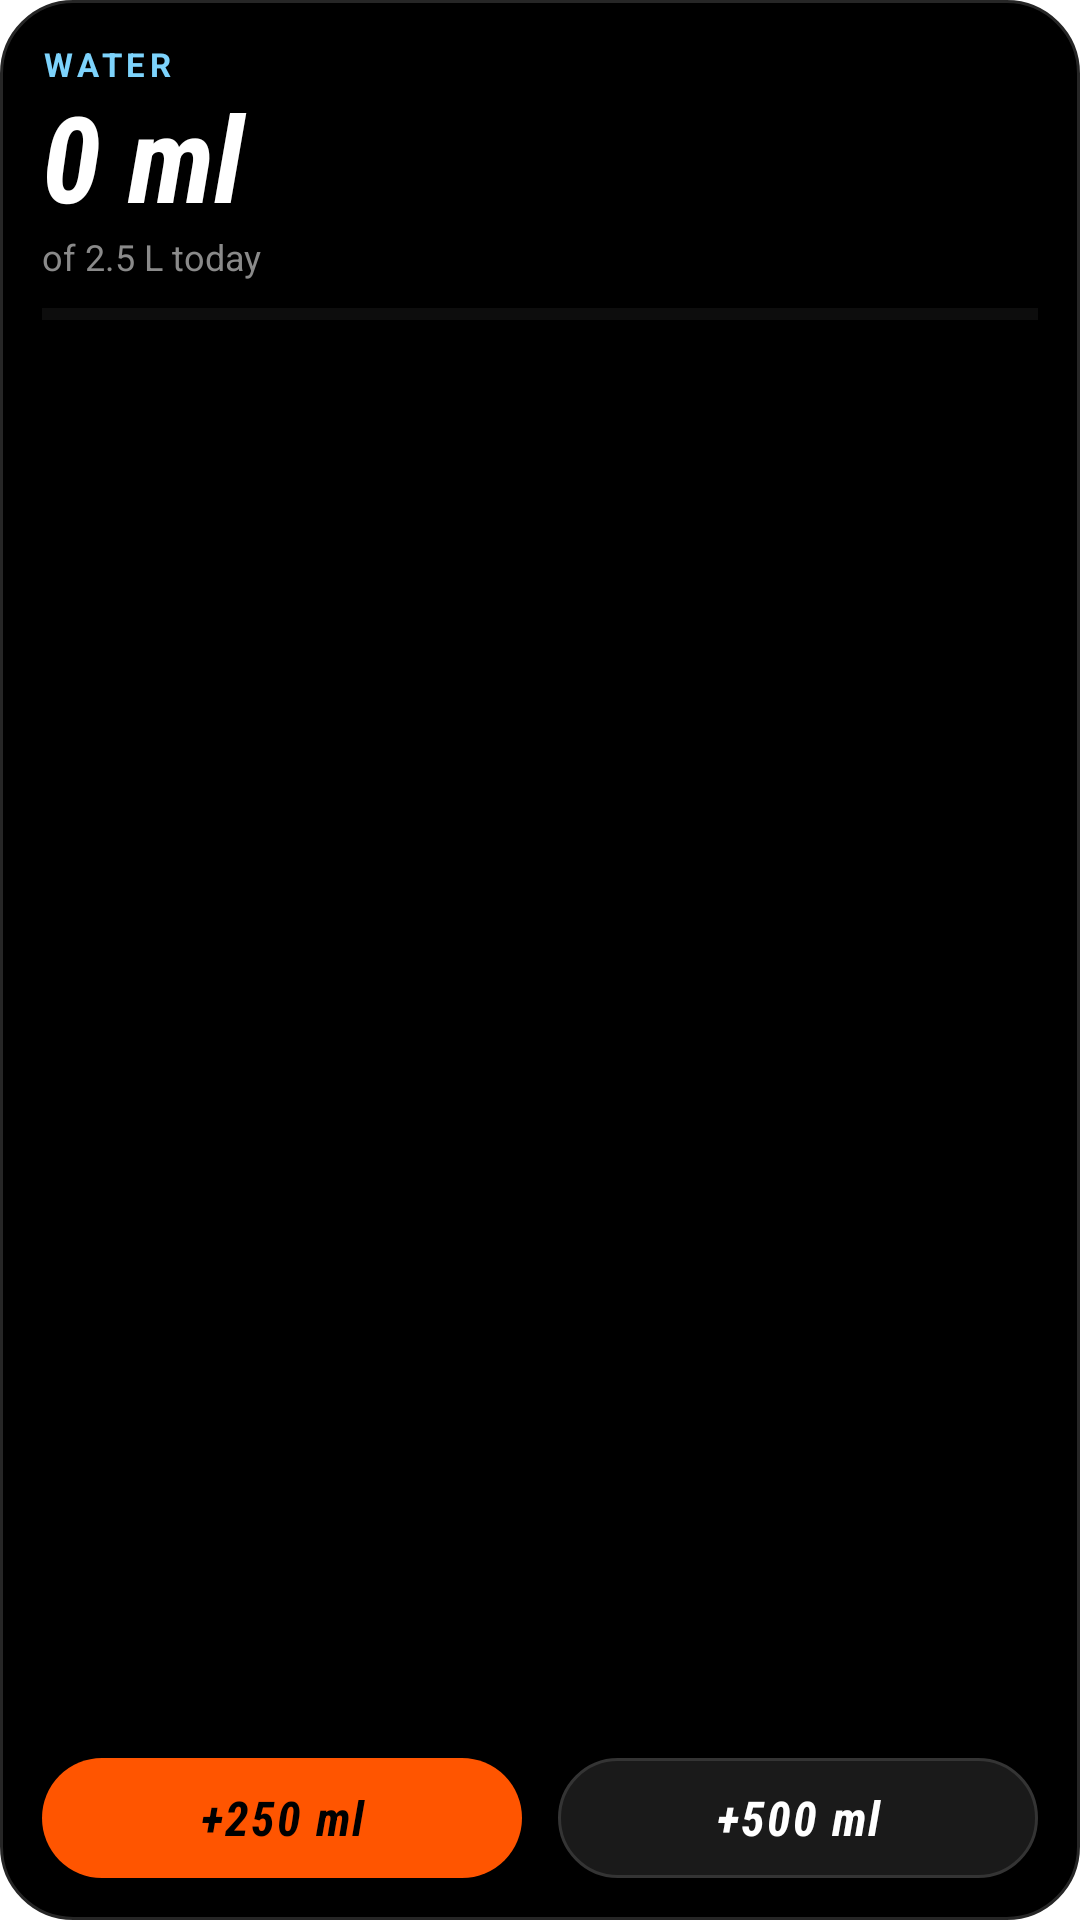

This screen was rendered from an Android layout file. Write that file and the resources it references.
<!-- AndroidManifest.xml: application theme AppTheme -->
<!-- res/layout/widget_water.xml -->
<?xml version="1.0" encoding="utf-8"?>
<LinearLayout xmlns:android="http://schemas.android.com/apk/res/android"
    android:id="@+id/water_root"
    android:layout_width="match_parent"
    android:layout_height="match_parent"
    android:background="@drawable/widget_bg"
    android:orientation="vertical"
    android:padding="14dp">

    <TextView
        android:layout_width="match_parent"
        android:layout_height="wrap_content"
        android:letterSpacing="0.14"
        android:text="WATER"
        android:textColor="#FF7DD3FC"
        android:textSize="11sp"
        android:textStyle="bold" />

    <TextView
        android:id="@+id/water_total"
        android:layout_width="match_parent"
        android:layout_height="wrap_content"
        android:layout_marginTop="2dp"
        android:fontFamily="sans-serif-condensed"
        android:includeFontPadding="false"
        android:text="0 ml"
        android:textColor="#FFFFFFFF"
        android:textSize="40sp"
        android:textStyle="bold|italic" />

    <TextView
        android:id="@+id/water_sub"
        android:layout_width="match_parent"
        android:layout_height="wrap_content"
        android:ellipsize="end"
        android:maxLines="1"
        android:text="of 2.5 L today"
        android:textColor="#FF8A8A8A"
        android:textSize="12sp" />

    <ProgressBar
        android:id="@+id/water_progress"
        style="?android:attr/progressBarStyleHorizontal"
        android:layout_width="match_parent"
        android:layout_height="6dp"
        android:layout_marginTop="8dp"
        android:max="100"
        android:progress="0"
        android:progressBackgroundTint="#33FFFFFF"
        android:progressTint="#FF7DD3FC" />

    <LinearLayout
        android:layout_width="match_parent"
        android:layout_height="0dp"
        android:layout_marginTop="8dp"
        android:layout_weight="1"
        android:gravity="bottom"
        android:orientation="horizontal">

        <TextView
            android:id="@+id/water_add1"
            android:layout_width="0dp"
            android:layout_height="40dp"
            android:layout_marginEnd="6dp"
            android:layout_weight="1"
            android:background="@drawable/widget_btn_primary"
            android:fontFamily="sans-serif-condensed"
            android:gravity="center"
            android:letterSpacing="0.04"
            android:text="+250 ml"
            android:textColor="#FF000000"
            android:textSize="16sp"
            android:textStyle="bold|italic" />

        <TextView
            android:id="@+id/water_add2"
            android:layout_width="0dp"
            android:layout_height="40dp"
            android:layout_marginStart="6dp"
            android:layout_weight="1"
            android:background="@drawable/widget_btn"
            android:fontFamily="sans-serif-condensed"
            android:gravity="center"
            android:letterSpacing="0.04"
            android:text="+500 ml"
            android:textColor="#FFFFFFFF"
            android:textSize="16sp"
            android:textStyle="bold|italic" />
    </LinearLayout>
</LinearLayout>
<!-- resources referenced by this layout -->
<resources>
  <!-- drawable widget_bg (drawable) -->
  <?xml version="1.0" encoding="utf-8"?>
  <shape xmlns:android="http://schemas.android.com/apk/res/android" android:shape="rectangle">
      <solid android:color="#FF000000" />
      <corners android:radius="24dp" />
      <stroke android:width="1dp" android:color="#FF262626" />
  </shape>
  <!-- drawable widget_btn (drawable) -->
  <?xml version="1.0" encoding="utf-8"?>
  <shape xmlns:android="http://schemas.android.com/apk/res/android" android:shape="rectangle">
      <solid android:color="#FF1A1A1A" />
      <corners android:radius="22dp" />
      <stroke android:width="1dp" android:color="#FF343434" />
  </shape>
  <!-- drawable widget_btn_primary (drawable) -->
  <?xml version="1.0" encoding="utf-8"?>
  <shape xmlns:android="http://schemas.android.com/apk/res/android" android:shape="rectangle">
      <solid android:color="#FFFF5500" />
      <corners android:radius="22dp" />
  </shape>
</resources>
